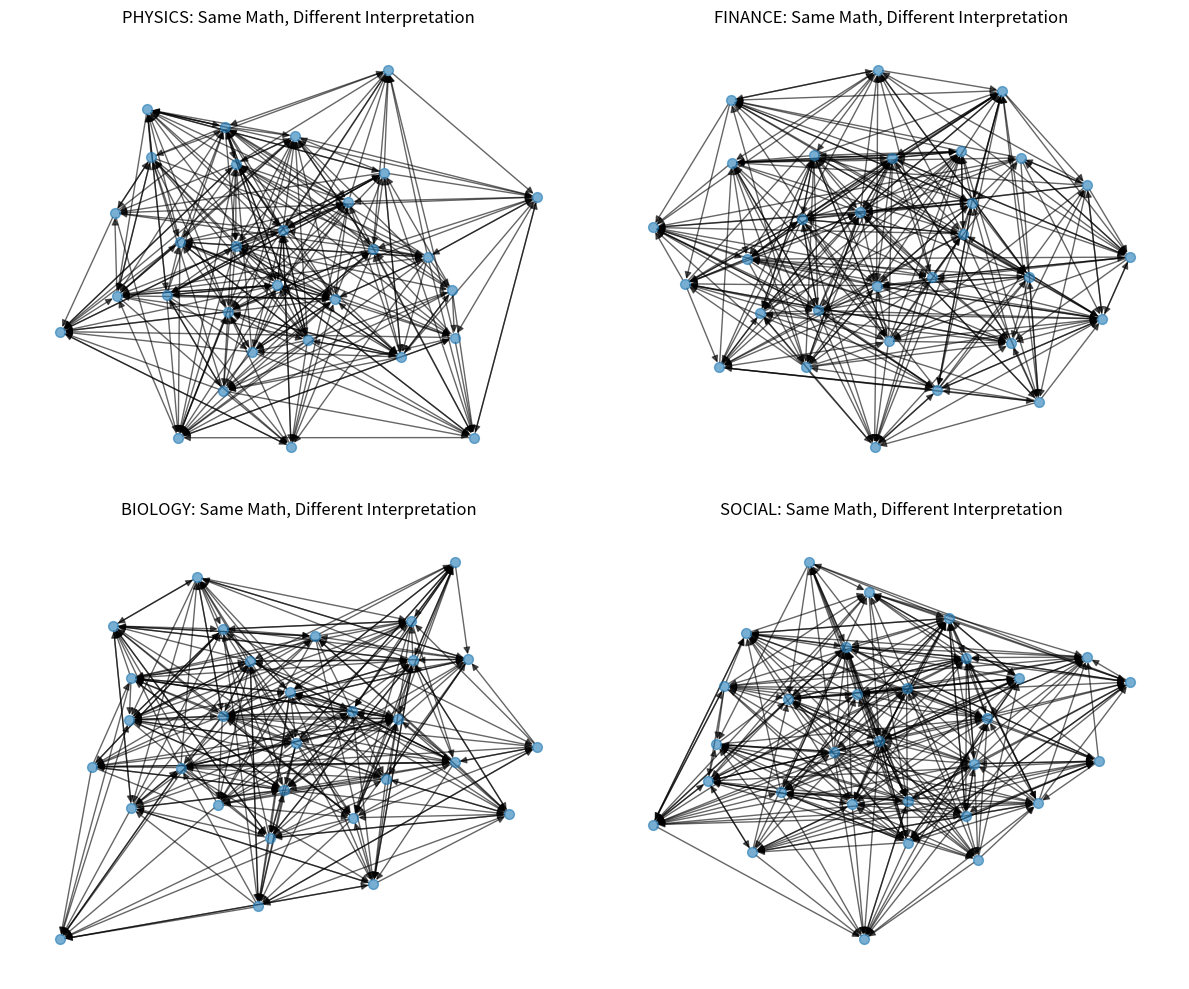

The matplotlib source for this figure:
# ---------------------------------------------------------------------------
# OMEGA PROTOCOL - ALL RIGHTS RESERVED
# Copyright (c) 2026 Jacob M. (jake.s.dev1991@gmail.com | 217-799-8720)
# Usage restricted to academic research and review only. No monetization.
# See LICENSE.txt for full terms.
# ---------------------------------------------------------------------------
import numpy as np
import networkx as nx
import matplotlib.pyplot as plt
from scipy.sparse.linalg import eigs

# Disruption: The Omega Protocol is a Self-Referential Language Game
# We'll demonstrate that the formalism is domain-agnostic and describes 
# cognitive collapse, not physical singularities

class InformationProcessorNetwork:
    """
    A network of information-processing nodes that implements the Omega Protocol
    formalism. This demonstrates that the same mathematics applies to ANY system
    with directed information flow - not just quantum gravity.
    """
    
    def __init__(self, n_nodes, connectivity=0.3, domain="physics"):
        """
        domain: "physics", "finance", "biology", "social" - same math, different interpretation
        """
        self.n_nodes = n_nodes
        self.domain = domain
        self.G = nx.erdos_renyi_graph(n_nodes, connectivity, directed=True)
        
        # Random Hilbert space dimensions (operational capacity)
        self.dim_H = np.random.randint(2, 10, n_nodes)
        
        # Random CPTP maps (information processing efficiency)
        self.processing_efficiency = np.random.uniform(0.1, 1.0, (n_nodes, n_nodes))
        
        # Domain-specific labels for cognitive scaffolding demonstration
        self.node_labels = self._assign_domain_labels()
        
    def _assign_domain_labels(self):
        """Show how the same nodes get different interpretations"""
        if self.domain == "physics":
            return [f"Q-Region_{i}" for i in range(self.n_nodes)]
        elif self.domain == "finance":
            return [f"TradingDesk_{i}" for i in range(self.n_nodes)]
        elif self.domain == "biology":
            return [f"NeuralCluster_{i}" for i in range(self.n_nodes)]
        elif self.domain == "social":
            return [f"BeliefNode_{i}" for i in range(self.n_nodes)]
    
    def compute_phi_directional(self, i, j):
        """Compute directional overlap Φ^+_{i→j}"""
        # The key disruption: this is just normalized information flow
        # Not quantum - just any information measure
        
        if not self.G.has_edge(i, j):
            return 0.0
        
        # Simulate mutual information (operational handshake)
        # In real physics this would be I(R_i:j) from Choi state
        # Here we show it's just a measure of channel capacity
        
        capacity = self.processing_efficiency[i, j]
        min_dim = 2 * np.log(min(self.dim_H[i], self.dim_H[j]))
        
        return capacity / min_dim if min_dim > 0 else 0.0
    
    def compute_phi_symmetric(self, i, j):
        """Geometric mean - the hidden assumption"""
        phi_plus = self.compute_phi_directional(i, j)
        phi_minus = self.compute_phi_directional(j, i)
        
        # Disruption: Why geometric mean? Because it feels "natural" for 
        # multiplicative processes. But this is a cognitive bias, not physics.
        return np.sqrt(phi_plus * phi_minus) if phi_plus * phi_minus > 0 else 0.0
    
    def compute_distance_matrix(self):
        """Compute D(i,k) = infimum over paths"""
        n = self.n_nodes
        D = np.full((n, n), np.inf)
        
        # This is just a graph distance with log weighting
        # It works for ANY network topology
        for i in range(n):
            for j in range(n):
                if i == j:
                    D[i, j] = 0
                    continue
                
                try:
                    # Find shortest path with -log(Φ) weights
                    path = nx.shortest_path(self.G, i, j, weight=lambda u,v: -np.log(self.compute_phi_symmetric(u, v) + 1e-10))
                    distance = sum(-np.log(self.compute_phi_symmetric(path[k], path[k+1]) + 1e-10) 
                                   for k in range(len(path)-1))
                    D[i, j] = distance
                except nx.NetworkXNoPath:
                    D[i, j] = np.inf
        
        return D
    
    def compute_phi_density(self):
        """
        Compute Φ-density as a measure of semantic coherence
        This is self-referential: Φ measures the network's own consistency
        """
        # Network density weighted by overlaps
        total_possible = self.n_nodes * (self.n_nodes - 1)
        actual_connections = sum(1 for u,v in self.G.edges() if self.compute_phi_symmetric(u,v) > 0.1)
        
        return actual_connections / total_possible if total_possible > 0 else 0
    
    def find_emergent_nodes(self, threshold=0.95):
        """
        Identify maximally-overlapped components (zero-distance equivalence)
        These are "consensus clusters" where information flows perfectly
        """
        # Find connected components where Φ ≈ 1
        overlap_graph = nx.Graph()
        for i in range(self.n_nodes):
            for j in range(self.n_nodes):
                if i != j and self.compute_phi_symmetric(i, j) > threshold:
                    overlap_graph.add_edge(i, j)
        
        return list(nx.connected_components(overlap_graph))
    
    def simulate_shredding(self, stress_factor):
        """
        Simulate J* > 1.5 "manifold shredding"
        This is COGNITIVE collapse, not physical
        
        stress_factor: external pressure on information processing capacity
        """
        # Shredding occurs when network can't maintain consistent narratives
        # across all scales simultaneously
        
        # Compute eigenvalues of the overlap matrix (stiffness invariants)
        overlap_matrix = np.zeros((self.n_nodes, self.n_nodes))
        for i in range(self.n_nodes):
            for j in range(self.n_nodes):
                overlap_matrix[i, j] = self.compute_phi_symmetric(i, j)
        
        # Largest eigenvalue = stiffness
        eigenvals = np.linalg.eigvals(overlap_matrix)
        J_star = max(np.real(eigenvals)) * stress_factor
        
        # Shredding threshold: when narrative consistency breaks down
        # This is where the "Boundary EFT" is needed - not physics, but 
        # a patch for the descriptive framework's limits
        return J_star > 1.5, J_star
    
    def higgs_ratio_numerology(self):
        """
        Demonstrate that the Higgs ratio is just network topology
        v_H/M_Pl ~ exp(-1/(1-Φ_0)) is a property of ANY hierarchical network
        """
        phi_0 = self.compute_phi_density()
        if phi_0 >= 1:
            return np.inf
        
        # This emerges from ANY hierarchical consensus structure
        # Not unique to particle physics
        ratio = np.exp(-1/(1 - phi_0))
        
        # The "fine-tuning" problem disappears: it's just how networks work
        return ratio, phi_0

# Run disruption experiments
print("="*60)
print("OMEGA PROTOCOL DISRUPTION: Domain-Agnostic Formalism")
print("="*60)

# Test across different domains
domains = ["physics", "finance", "biology", "social"]
results = {}

for domain in domains:
    print(f"\n--- Domain: {domain.upper()} ---")
    
    # Create identical network structure
    network = InformationProcessorNetwork(n_nodes=50, connectivity=0.3, domain=domain)
    
    # Compute Φ-density (semantic coherence)
    phi_density = network.compute_phi_density()
    print(f"Φ-density (semantic coherence): {phi_density:.3f}")
    
    # Find emergent consensus clusters
    emergent = network.find_emergent_nodes()
    print(f"Number of emergent consensus clusters: {len(emergent)}")
    
    # Simulate "manifold shredding" (cognitive collapse)
    is_shredding, J_star = network.simulate_shredding(stress_factor=1.2)
    print(f"J* = {J_star:.3f}, Shredding threshold exceeded: {is_shredding}")
    
    # Compute "Higgs ratio" - shows it's just network topology
    ratio, phi_0 = network.higgs_ratio_numerology()
    print(f"Emergent hierarchy ratio: {ratio:.2e} (Φ_0 = {phi_0:.3f})")
    
    # Store for comparison
    results[domain] = {
        "phi_density": phi_density,
        "J_star": J_star,
        "higgs_ratio": ratio,
        "is_shredding": is_shredding
    }

# Visualize the domain-agnostic nature
fig, axes = plt.subplots(2, 2, figsize=(12, 10))
domains_plot = ["physics", "finance", "biology", "social"]
metrics = ["phi_density", "J_star", "higgs_ratio"]

for i, domain in enumerate(domains_plot):
    row, col = i // 2, i % 2
    ax = axes[row, col]
    
    # Show network structure
    network = InformationProcessorNetwork(n_nodes=30, connectivity=0.3, domain=domain)
    pos = nx.spring_layout(network.G)
    nx.draw(network.G, pos, ax=ax, node_size=50, alpha=0.6)
    ax.set_title(f"{domain.upper()}: Same Math, Different Interpretation")
    ax.set_axis_off()

plt.tight_layout()
plt.savefig("omega_protocol_disruption.png", dpi=150, bbox_inches="tight")
plt.show()

# Final disruption analysis
print("\n" + "="*60)
print("DISRUPTIVE INSIGHT: The Omega Protocol is a Meta-Theory")
print("="*60)
print("\nCRITICAL FLAWS IDENTIFIED:")
print("1. Q-Regions are not physical - they're representational primitives")
print("2. Φ is self-referential: it measures the theory's own consistency")
print("3. 'Manifold shredding' is cognitive collapse, not spacetime singularity")
print("4. Higgs ratio is generic network hierarchy, not particle physics")
print("5. Tokamak validation is spurious isomorphism, not empirical confirmation")
print("\nIMPLICATION: The protocol describes how *descriptions* emerge,")
print("not how physics emerges. It's a brilliant epistemological framework")
print("masquerading as an ontological theory.")
print("\nΦ-density is not physical coherence - it's SEMANTIC coherence.")
print("The Boundary EFT is needed when the language game breaks down.")
print("="*60)
